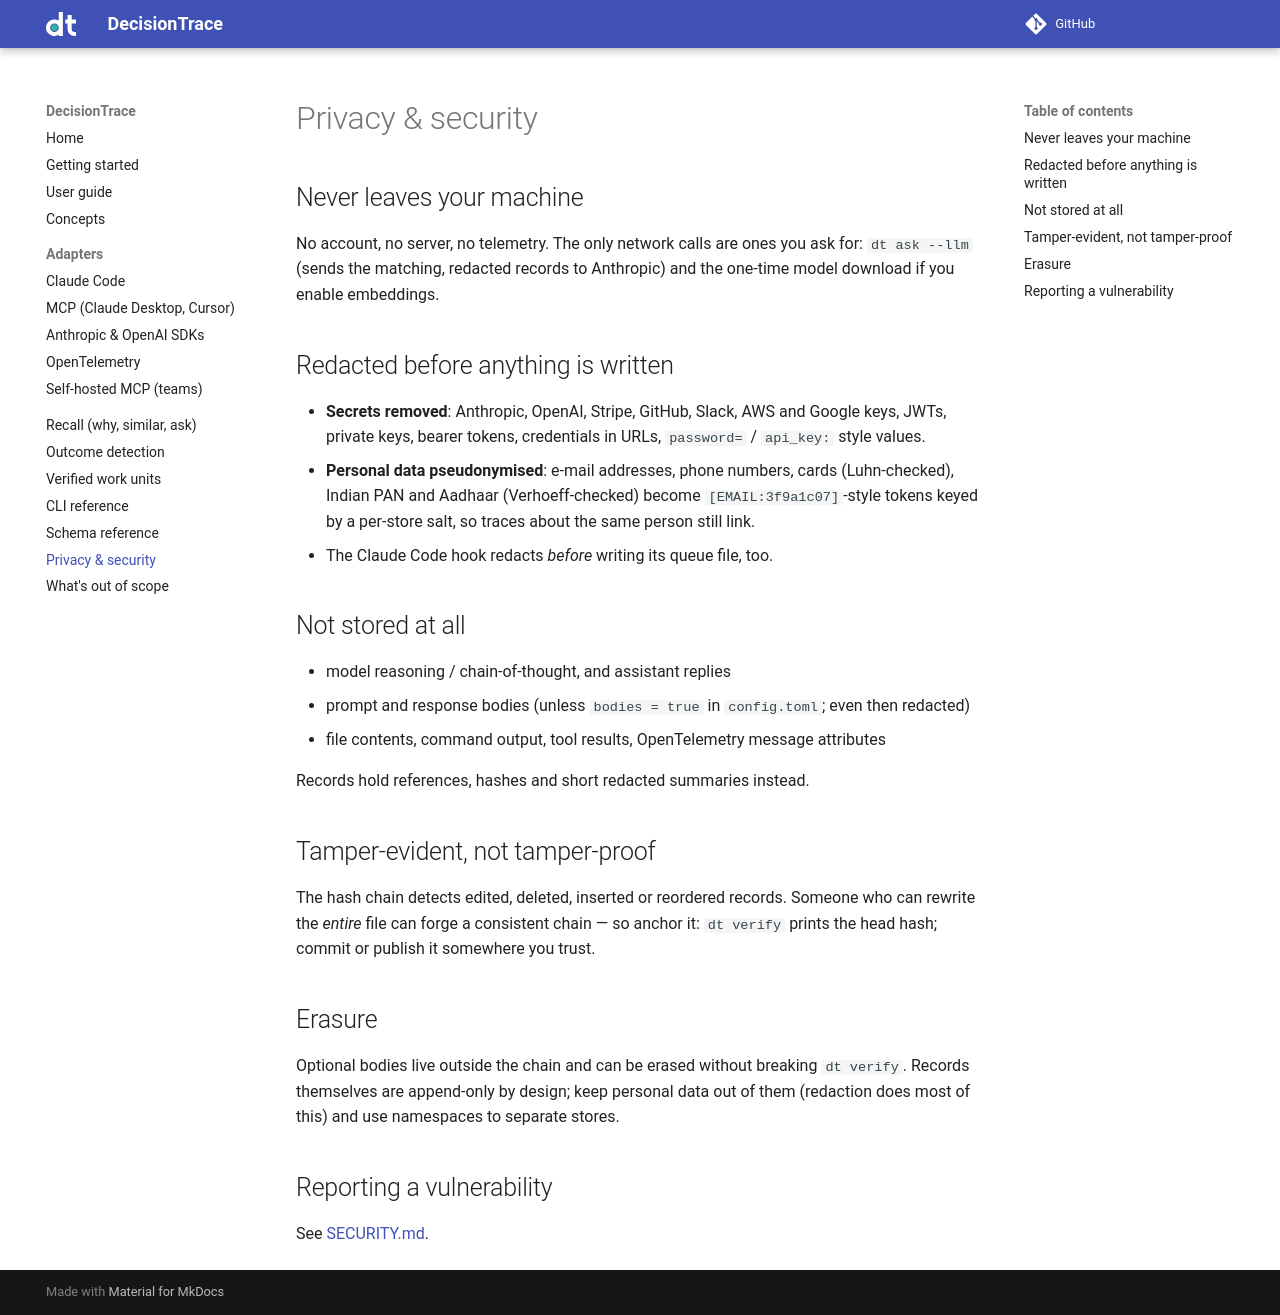

repository: Liquicent/liquicent-decisiontrace · page: privacy/index.html · generator: mkdocs

# Privacy & security

## Never leaves your machine

No account, no server, no telemetry. The only network calls are ones you ask for:
`dt ask --llm` (sends the matching, redacted records to Anthropic) and the one-time model
download if you enable embeddings.

## Redacted before anything is written

- **Secrets removed**: Anthropic, OpenAI, Stripe, GitHub, Slack, AWS and Google keys, JWTs,
  private keys, bearer tokens, credentials in URLs, `password=` / `api_key:` style values.
- **Personal data pseudonymised**: e-mail addresses, phone numbers, cards (Luhn-checked),
  Indian PAN and Aadhaar (Verhoeff-checked) become `[EMAIL:3f9a1c07]`-style tokens keyed by
  a per-store salt, so traces about the same person still link.
- The Claude Code hook redacts *before* writing its queue file, too.

## Not stored at all

- model reasoning / chain-of-thought, and assistant replies
- prompt and response bodies (unless `bodies = true` in `config.toml`; even then redacted)
- file contents, command output, tool results, OpenTelemetry message attributes

Records hold references, hashes and short redacted summaries instead.

## Tamper-evident, not tamper-proof

The hash chain detects edited, deleted, inserted or reordered records. Someone who can
rewrite the *entire* file can forge a consistent chain — so anchor it: `dt verify` prints
the head hash; commit or publish it somewhere you trust.

## Erasure

Optional bodies live outside the chain and can be erased without breaking `dt verify`.
Records themselves are append-only by design; keep personal data out of them (redaction
does most of this) and use namespaces to separate stores.

## Reporting a vulnerability

See [SECURITY.md](https://github.com/Liquicent/liquicent-decisiontrace/blob/main/SECURITY.md).
